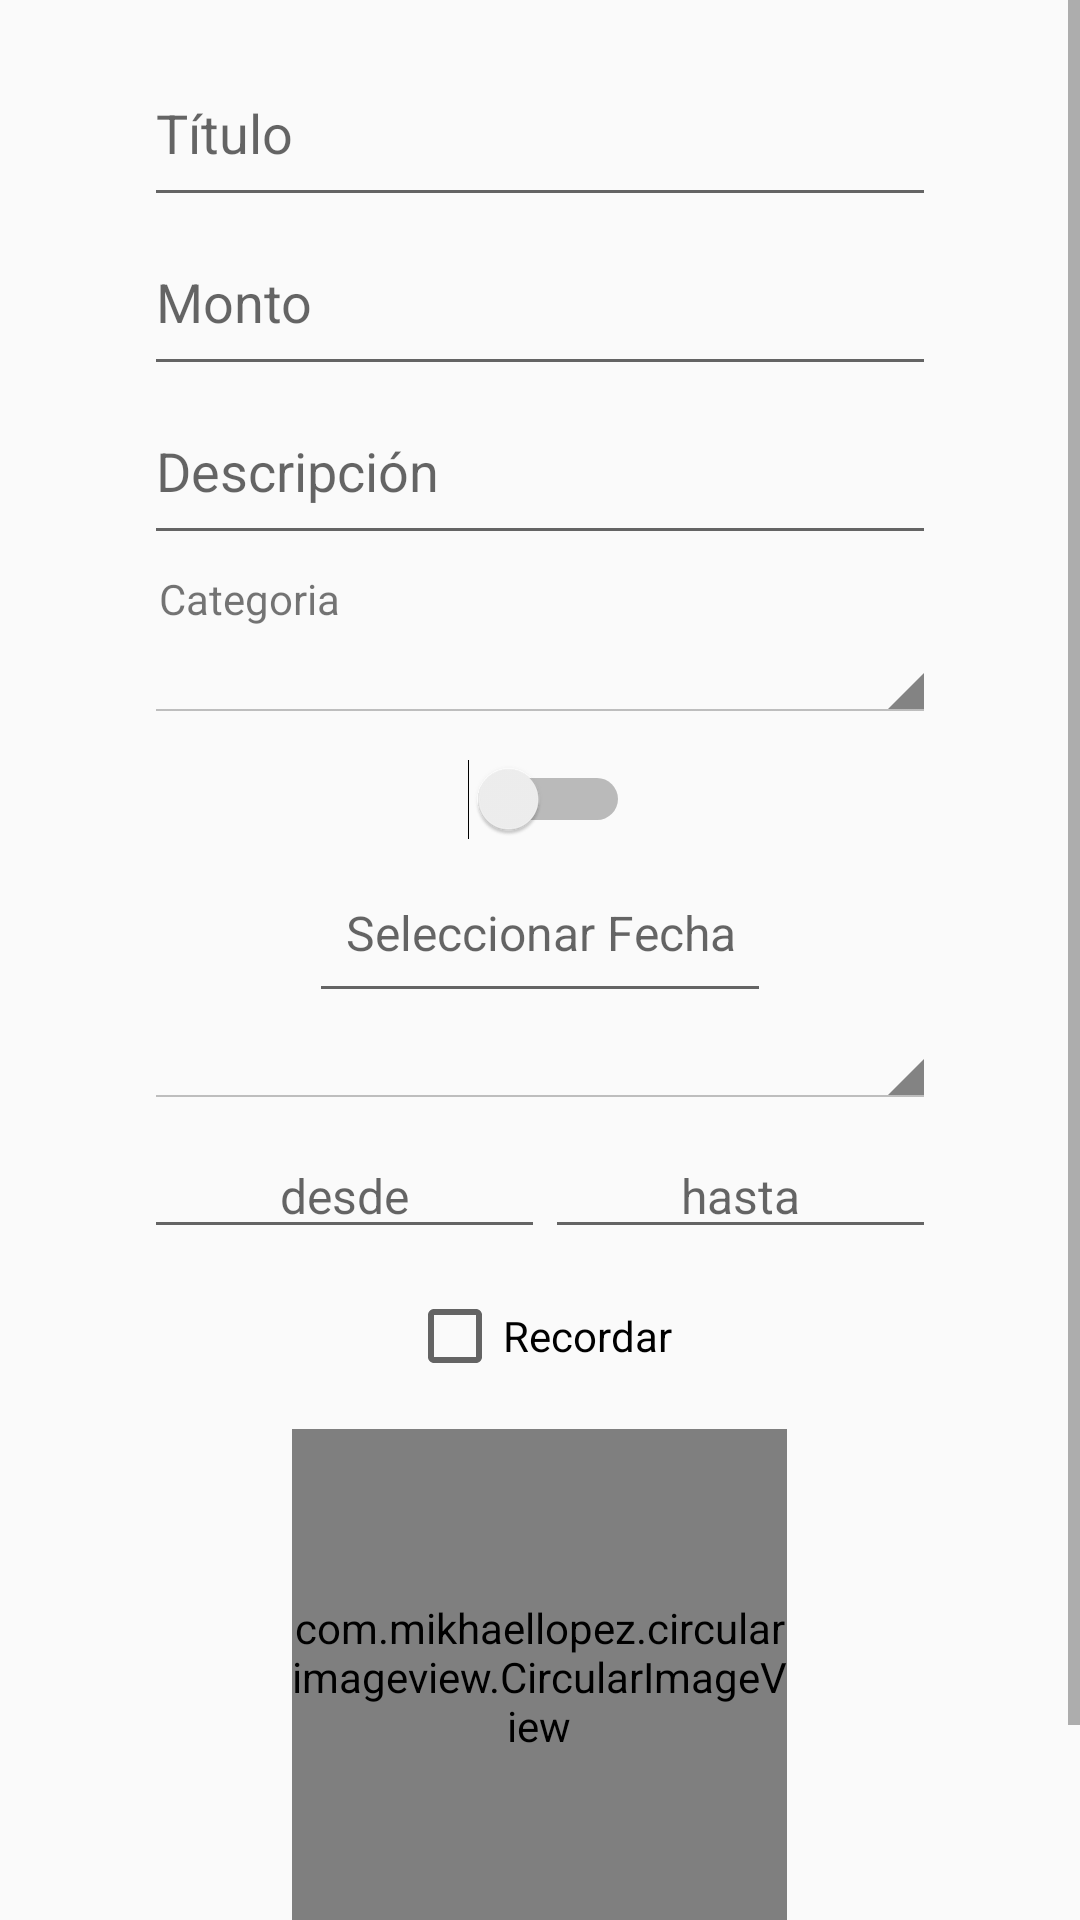

Write the Android layout XML for this screen, with the resource values it uses.
<!-- AndroidManifest.xml: application theme AppTheme -->
<!-- res/layout/activity_agregar_movimiento.xml -->
<?xml version="1.0" encoding="utf-8"?>
<ScrollView android:layout_height="match_parent"
    android:layout_width="match_parent"
    xmlns:android="http://schemas.android.com/apk/res/android">
<android.support.constraint.ConstraintLayout xmlns:android="http://schemas.android.com/apk/res/android"
    xmlns:app="http://schemas.android.com/apk/res-auto"
    xmlns:tools="http://schemas.android.com/tools"
    android:layout_width="match_parent"
    android:layout_height="match_parent"
    tools:context=".activities.AgregarMovimientoActivity"
    android:orientation="vertical">

    <LinearLayout
        android:layout_width="match_parent"
        android:layout_height="match_parent"
        android:orientation="vertical"
        android:paddingLeft="48dp"
        android:paddingRight="48dp"
        android:paddingTop="16dp">

        <EditText
            android:id="@+id/edtTitulo"
            android:layout_width="match_parent"
            android:layout_height="wrap_content"
            android:hint="@string/titulo"
            android:inputType="text"
            android:paddingBottom="16dp"
            android:paddingTop="16dp"
            app:layout_constraintEnd_toEndOf="parent"
            app:layout_constraintStart_toStartOf="parent"
            app:layout_constraintTop_toTopOf="parent" />

        <EditText
            android:id="@+id/edtMonto"
            android:layout_width="match_parent"
            android:layout_height="wrap_content"
            android:hint="@string/monto"
            android:paddingBottom="16dp"
            android:paddingTop="16dp"
            android:inputType="numberDecimal"
            app:layout_constraintEnd_toEndOf="parent"
            app:layout_constraintStart_toStartOf="parent"
            app:layout_constraintTop_toBottomOf="@+id/edtTitulo" />

        <EditText
            android:id="@+id/edtDescripcion"
            android:layout_width="match_parent"
            android:layout_height="wrap_content"
            android:ems="10"
            android:hint="@string/descripcion"
            android:inputType="textMultiLine"
            android:paddingBottom="16dp"
            android:paddingTop="16dp"
            app:layout_constraintEnd_toEndOf="parent"
            app:layout_constraintStart_toStartOf="parent"
            app:layout_constraintTop_toBottomOf="@+id/edtMonto" />

        <TextView
            android:layout_width="match_parent"
            android:layout_height="wrap_content"
            android:text="@string/categoria"
            android:paddingTop="5dp"
            android:paddingLeft="5dp"
            app:layout_constraintEnd_toEndOf="parent"
            app:layout_constraintStart_toStartOf="parent"
            app:layout_constraintTop_toBottomOf="@+id/edtDescripcion"/>

        <Spinner
            android:id="@+id/spinnerCategoria"
            style="@android:style/Widget.Holo.Light.Spinner"
            android:layout_width="match_parent"
            android:layout_height="wrap_content"
            android:paddingBottom="16dp"
            android:paddingTop="16dp"
            android:textAlignment="center"
            app:layout_constraintEnd_toEndOf="parent"
            app:layout_constraintStart_toStartOf="parent"
            app:layout_constraintTop_toBottomOf="@+id/edtDescripcion" />

        <Switch
            android:id="@+id/switchMovimientoFijo"
            android:layout_width="match_parent"
            android:layout_height="wrap_content"
            android:layout_marginLeft="102dp"
            android:layout_marginRight="102dp"
            android:paddingBottom="8dp"
            android:paddingTop="16dp"
            android:text=""
            android:textAlignment="center"
            app:layout_constraintEnd_toEndOf="parent"
            app:layout_constraintHorizontal_bias="0.502"
            app:layout_constraintStart_toStartOf="parent"
            app:layout_constraintTop_toBottomOf="@+id/spinnerCategoria" />

        <EditText
            android:id="@+id/edtFechaSingle"
            android:layout_width="match_parent"
            android:layout_height="wrap_content"
            android:layout_gravity="center"
            android:layout_marginLeft="55dp"
            android:layout_marginRight="55dp"
            android:paddingBottom="16dp"
            android:paddingTop="16dp"
            android:clickable="true"
            android:focusable="false"
            android:hint="@string/seleccionarFecha"
            android:inputType="none"
            android:longClickable="false"
            android:textAlignment="center"
            android:textSize="16sp"
            app:layout_constraintEnd_toEndOf="parent"
            app:layout_constraintStart_toStartOf="parent"
            app:layout_constraintTop_toBottomOf="@+id/switchMovimientoFijo" />

        <Spinner
            android:id="@+id/spinnerFrecuencia"
            style="@android:style/Widget.Holo.Light.Spinner"
            android:layout_width="match_parent"
            android:layout_height="wrap_content"
            android:paddingBottom="16dp"
            android:paddingTop="16dp"
            android:textAlignment="center"
            app:layout_constraintEnd_toEndOf="parent"
            app:layout_constraintStart_toStartOf="parent"
            app:layout_constraintTop_toBottomOf="@+id/switchMovimientoFijo" />

        <LinearLayout
            android:layout_width="match_parent"
            android:layout_height="wrap_content"
            android:layout_marginBottom="5dp"
            android:layout_marginTop="8dp"
            android:orientation="horizontal"
            android:paddingBottom="8dp">


            <EditText
                android:id="@+id/edtFechaInicio"
                android:layout_width="wrap_content"
                android:layout_height="wrap_content"
                android:layout_weight="1"
                android:clickable="true"
                android:focusable="false"
                android:hint="@string/desde"
                android:inputType="none"
                android:longClickable="false"
                android:textAlignment="center"
                android:textSize="16sp"
                app:layout_constraintEnd_toEndOf="parent"
                app:layout_constraintStart_toStartOf="parent"
                app:layout_constraintTop_toBottomOf="@+id/spinnerFrecuencia" />

            <EditText
                android:id="@+id/edtFechaFin"
                android:layout_width="wrap_content"
                android:layout_height="wrap_content"
                android:layout_weight="1"
                android:clickable="true"
                android:focusable="false"
                android:hint="@string/hasta"
                android:inputType="none"
                android:longClickable="false"
                android:textAlignment="center"
                android:textSize="16sp"
                app:layout_constraintEnd_toEndOf="parent"
                app:layout_constraintStart_toStartOf="parent"
                app:layout_constraintTop_toBottomOf="@+id/spinnerFrecuencia" />
        </LinearLayout>

        <CheckBox
            android:id="@+id/chkRecordatorio"
            android:layout_width="wrap_content"
            android:layout_height="wrap_content"
            android:text="@string/recordatorio"
            android:layout_gravity="center"
            android:layout_marginBottom="15dp"
            app:layout_constraintEnd_toEndOf="parent"
            app:layout_constraintStart_toStartOf="parent"
            app:layout_constraintTop_toBottomOf="@+id/edtFechaInicio"/>

        <com.mikhaellopez.circularimageview.CircularImageView
            android:id="@+id/imageView"
            android:layout_gravity="center_horizontal"
            android:layout_width="165dp"
            android:layout_height="165dp"
            android:layout_marginBottom="20dp"
            android:src="@drawable/ic_photo_camera_black_24dp"

            app:civ_border_color="@color/colorPrimaryDark"
            app:civ_border_width="2dp"
            app:civ_shadow="false"
            app:civ_shadow_radius="0"
            app:civ_shadow_color="@color/round_corner_progress_bar_progress_default" />

        <Button
            android:id="@+id/btnGuardar"
            android:layout_width="match_parent"
            android:layout_height="wrap_content"
            android:layout_marginLeft="86dp"
            android:layout_marginRight="86dp"
            android:paddingBottom="16dp"
            android:paddingTop="16dp"
            android:text="@string/guardar"
            app:layout_constraintEnd_toEndOf="parent"
            app:layout_constraintStart_toStartOf="parent"
            app:layout_constraintTop_toBottomOf="@+id/imageView" />

    </LinearLayout>


</android.support.constraint.ConstraintLayout>
</ScrollView>
<!-- resources referenced by this layout -->
<resources>
  <color name="colorPrimaryDark">#0096a6</color>
  <!-- drawable ic_photo_camera_black_24dp (drawable) -->
  <vector android:height="100dp" android:tint="#E6E6E6"
      android:viewportHeight="24.0" android:viewportWidth="24.0"
      android:width="100dp" xmlns:android="http://schemas.android.com/apk/res/android">
      <path android:fillColor="#FF000000" android:pathData="M12,12m-3.2,0a3.2,3.2 0,1 1,6.4 0a3.2,3.2 0,1 1,-6.4 0"/>
      <path android:fillColor="#FF000000" android:pathData="M9,2L7.17,4L4,4c-1.1,0 -2,0.9 -2,2v12c0,1.1 0.9,2 2,2h16c1.1,0 2,-0.9 2,-2L22,6c0,-1.1 -0.9,-2 -2,-2h-3.17L15,2L9,2zM12,17c-2.76,0 -5,-2.24 -5,-5s2.24,-5 5,-5 5,2.24 5,5 -2.24,5 -5,5z"/>
  </vector>
  <string name="categoria">Categoria</string>
  <string name="descripcion">Descripción</string>
  <string name="desde">desde</string>
  <string name="guardar">GUARDAR</string>
  <string name="hasta">hasta</string>
  <string name="monto">Monto</string>
  <string name="recordatorio">Recordar</string>
  <string name="seleccionarFecha">Seleccionar Fecha</string>
  <string name="titulo">Título</string>
  <style name="AppTheme" parent="Base.Theme.AppCompat.Light.DarkActionBar">
          
          <item name="colorPrimary">@color/colorPrimary</item>
          <item name="colorPrimaryDark">@color/colorPrimaryDark</item>
          <item name="colorAccent">@color/colorAccent</item>
      </style>
  <color name="colorPrimary">#00bbd3</color>
  <color name="colorAccent">#009587</color>
</resources>
